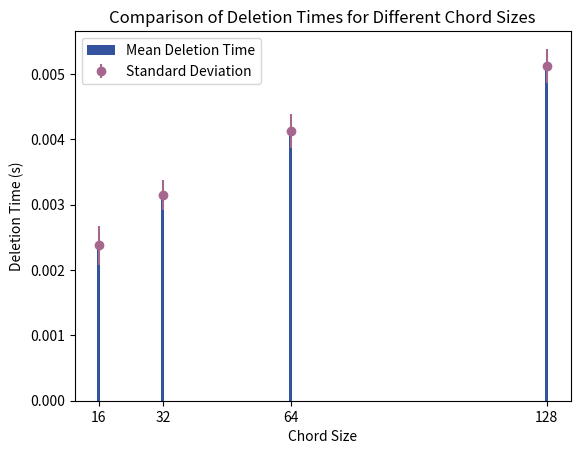

Source code (Python):
import matplotlib.pyplot as plt
import numpy as np

# Sample deletion time data (replace with your actual data)
deletion_times_chord_16 = [0.002, 0.0025, 0.0022, 0.0028]
deletion_times_chord_32 = [0.003, 0.0032, 0.0029, 0.0035]
deletion_times_chord_64 = [0.004, 0.0042, 0.0038, 0.0045]
deletion_times_chord_128 = [0.005, 0.0052, 0.0048, 0.0055]

# Calculate mean deletion times
mean_deletion_16 = np.mean(deletion_times_chord_16)
mean_deletion_32 = np.mean(deletion_times_chord_32)
mean_deletion_64 = np.mean(deletion_times_chord_64)
mean_deletion_128 = np.mean(deletion_times_chord_128)

# Calculate standard deviations
std_dev_deletion_16 = np.std(deletion_times_chord_16)
std_dev_deletion_32 = np.std(deletion_times_chord_32)
std_dev_deletion_64 = np.std(deletion_times_chord_64)
std_dev_deletion_128 = np.std(deletion_times_chord_128)

# Chord sizes
chord_sizes = [16, 32, 64, 128]
bar_width = 0.2
bar_positions = np.arange(len(chord_sizes))
# Bar plot for mean deletion times
plt.bar(chord_sizes, [mean_deletion_16, mean_deletion_32, mean_deletion_64, mean_deletion_128], color='#33539E', label='Mean Deletion Time')

# Error bars to represent standard deviations
plt.errorbar(chord_sizes, [mean_deletion_16, mean_deletion_32, mean_deletion_64, mean_deletion_128],
             yerr=[std_dev_deletion_16, std_dev_deletion_32, std_dev_deletion_64, std_dev_deletion_128],
             fmt='o', color='#A5678E', label='Standard Deviation')

plt.xlabel('Chord Size')
plt.ylabel('Deletion Time (s)')
plt.xticks(chord_sizes) 
plt.title('Comparison of Deletion Times for Different Chord Sizes')
plt.legend()
plt.show()